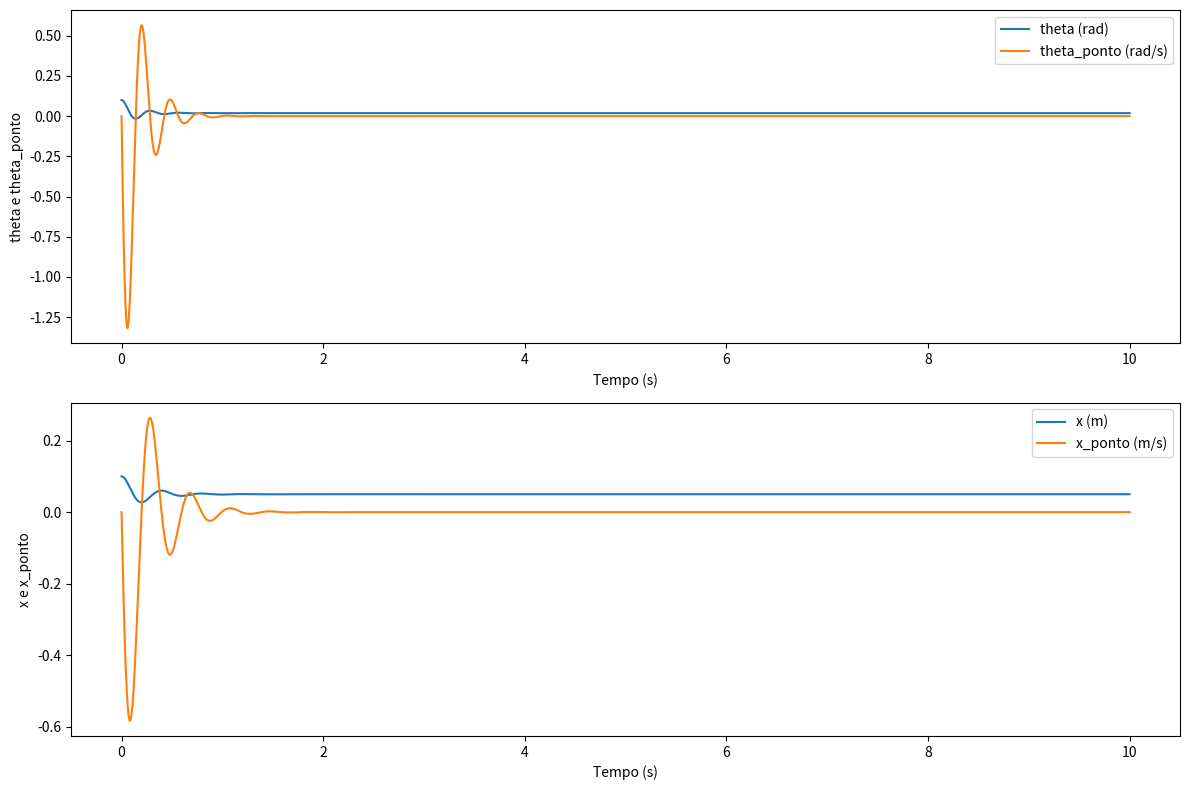

Python code for this plot:
import numpy as np
from scipy.integrate import solve_ivp
import matplotlib.pyplot as plt

# Parâmetros do sistema em unidades do SI
M = 200.0   # (kg)
L = 1.5     # (m)
k_T = 5000.0 # (N·m/rad)
k = 10000.0  # (N/m)
c = 300.0    # (N·s/m)
F2 = 500.0  # (N)
m = 75.0    # (kg)
F1 = 1000.0  # (N)

###############################
#SIMULAÇÃO DO SISTEMA ACOPLADO#
###############################

#Função Característica do Movimento do Sistema
def sistema(t, y):
    theta, theta_ponto, x, x_ponto = y

    # Equações de movimento
    dtheta = theta_ponto
    dtheta_ponto = -(k_T * theta + k * theta * L + c * theta_ponto * L - F2 * L / 2) / (M*L**2 / 12)
    dx = x_ponto
    dx_ponto = (F1 - 2 * k * x - 2 * c * x_ponto) / m

    return [dtheta, dtheta_ponto, dx, dx_ponto]

# Condições iniciais (ajustável) 
y0 = [0.1, 0.0, 0.1, 0.0]  # pequenas perturbações iniciais
#[theta, theta_ponto, x, x_ponto]

# Tempo da Simulação
t_span = (0, 10)
t_eval = np.linspace(t_span[0], t_span[1], 1000)

# Solução do Sistema
sol = solve_ivp(sistema, t_span, y0, t_eval=t_eval)

# Resultado Gráfico do Deslocamento do Sistema
plt.figure(figsize=(12, 8))


plt.subplot(2, 1, 1)
plt.plot(sol.t, sol.y[0], label='theta (rad)')
plt.plot(sol.t, sol.y[1], label='theta_ponto (rad/s)')
plt.xlabel('Tempo (s)')
plt.ylabel('theta e theta_ponto')
plt.legend()


plt.subplot(2, 1, 2)
plt.plot(sol.t, sol.y[2], label='x (m)')
plt.plot(sol.t, sol.y[3], label='x_ponto (m/s)')
plt.xlabel('Tempo (s)')
plt.ylabel('x e x_ponto')
plt.legend()

plt.tight_layout()
plt.show()